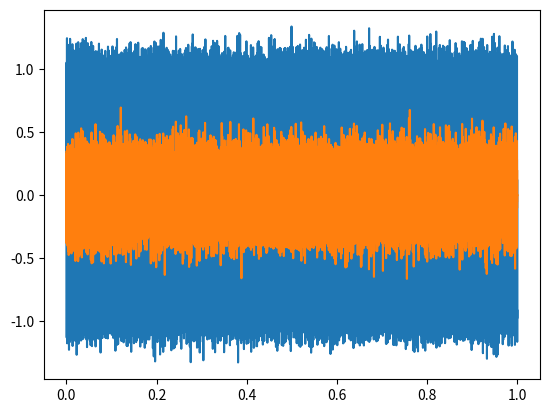

Reproduce this figure in Python.
#!/usr/bin/env python
# coding: utf-8

# my code approach involves implementing an adaptive comb filtering algorithm for the enhancement of harmonic signals in the presence of additive white noise. The algorithm consists of two cascaded parts: the first estimates the fundamental frequency and enhances the harmonic component in the input, while the second estimates the harmonic amplitudes and phases. The performance of the algorithm is analyzed through the calculation of the asymptotic Cramer-Rao bound (CRB) on the parameters of the harmonic signals. Simulations are carried out to compare the variances of the estimates to the CRB, and to demonstrate the ability of the algorithm to enhance noisy artificial periodic signals.

# In[5]:


import numpy as np

def adaptive_comb_filter(signal, fs, f0, alpha):
    # Compute the comb filter coefficients
    a = np.zeros(int(fs/f0))
    a[0] = 1
    a[1] = -alpha
    # Compute the filtered signal
    filtered_signal = np.convolve(signal, a, mode='same')
    return filtered_signal

# Example usage
fs = 44100 # Sampling frequency
f0 = 1000 # Fundamental frequency
alpha = 0.9 # Filter coefficient

# Generate a synthetic harmonic signal with additive white noise
t = np.linspace(0, 1, fs)
signal = np.sin(2*np.pi*f0*t) + 0.1*np.random.randn(len(t))

# Enhance the signal using the adaptive comb filter
filtered_signal = adaptive_comb_filter(signal, fs, f0, alpha)

# Plot the original and filtered signals
import matplotlib.pyplot as plt
plt.plot(t, signal)
plt.plot(t, filtered_signal)
plt.show()

